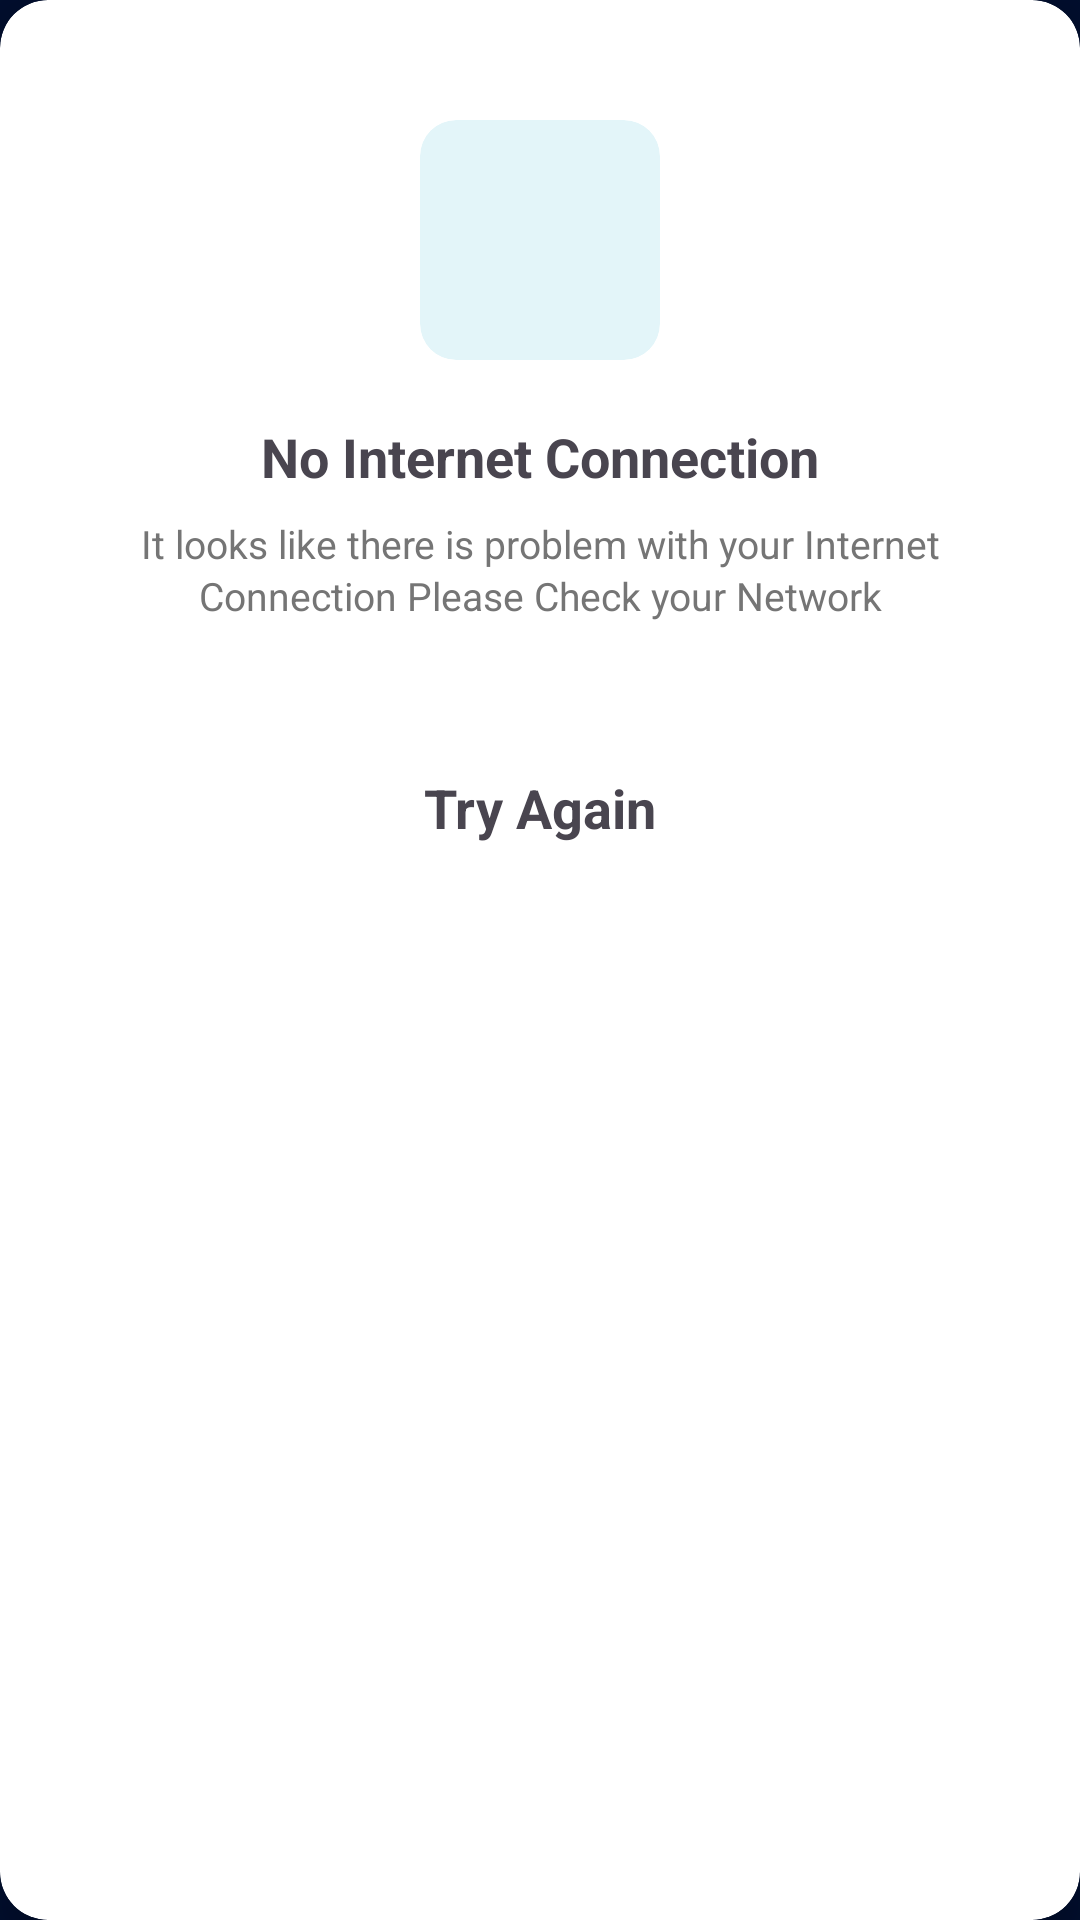

Produce the Android XML layout that renders to this screen, including the resource entries it uses.
<!-- AndroidManifest.xml: application theme Theme.ThirdEye -->
<!-- res/layout/no_internet_dialog.xml -->
<?xml version="1.0" encoding="utf-8"?>
<androidx.cardview.widget.CardView xmlns:android="http://schemas.android.com/apk/res/android"
    xmlns:app="http://schemas.android.com/apk/res-auto"
    android:layout_width="match_parent"
    android:layout_height="wrap_content"
    android:layout_margin="24dp"
    android:background="@color/appBgColor"
    android:layout_gravity="center_vertical"
    app:cardCornerRadius="16dp"
    app:cardElevation="8dp"
    >

    <RelativeLayout
        android:layout_width="match_parent"
        android:layout_height="wrap_content"
        android:padding="24dp">


        <LinearLayout
            android:id="@+id/fingerprintContainer"
            android:layout_width="wrap_content"
            android:layout_height="wrap_content"
            android:layout_centerHorizontal="true"
            android:layout_below="@id/closeButton"
            android:layout_marginTop="16dp"
            android:orientation="vertical"
            android:gravity="center">


            <androidx.cardview.widget.CardView
                android:layout_width="80dp"
                android:layout_height="80dp"
                app:cardCornerRadius="12dp"
                app:cardElevation="0dp"
                android:backgroundTint="#E3F5F9">

                <ImageView
                    android:layout_width="match_parent"
                    android:layout_height="match_parent"
                    android:layout_centerInParent="true"
                    android:src="@drawable/nointericon"
                    />

            </androidx.cardview.widget.CardView>
        </LinearLayout>


        <TextView
            android:id="@+id/titleText"
            android:layout_width="wrap_content"
            android:layout_height="wrap_content"
            android:layout_below="@id/fingerprintContainer"
            android:layout_centerHorizontal="true"
            android:layout_marginTop="20dp"
            android:text="@string/no_internet_connection"
            android:textSize="18sp"
            android:textStyle="bold" />


        <TextView
            android:id="@+id/descriptionText"
            android:layout_width="wrap_content"
            android:layout_height="wrap_content"
            android:layout_below="@id/titleText"
            android:layout_centerHorizontal="true"
            android:layout_marginTop="8dp"
            android:layout_marginStart="16dp"
            android:layout_marginEnd="16dp"
            android:text="@string/noIntdes"
            android:textColor="#757575"
            android:textSize="13sp"
            android:gravity="center"
            android:lineSpacingExtra="2dp" />


        <Button
            android:id="@+id/checkInternetBtn"
            android:layout_width="match_parent"
            android:layout_height="wrap_content"
            android:layout_below="@id/descriptionText"
            style="@style/Button"
            android:text="Check Now"/>

        <TextView
            android:id="@+id/tryAgain"
            android:layout_centerHorizontal="true"
            android:layout_below="@id/checkInternetBtn"
            android:layout_width="wrap_content"
            android:focusable="true"
            android:clickable="true"
            android:layout_height="wrap_content"
            android:text="Try Again"
            android:textSize="18sp"
            android:textStyle="bold"/>

    </RelativeLayout>

</androidx.cardview.widget.CardView>
<!-- resources referenced by this layout -->
<resources>
  <color name="appBgColor">#010E2E</color>
  <string name="noIntdes">It looks like there is problem with your Internet Connection Please Check your Network</string>
  <string name="no_internet_connection">No Internet Connection</string>
  <style name="Button" parent="Widget.MaterialComponents.Button">
          <item name="android:layout_width">match_parent</item>
          <item name="android:layout_height">wrap_content</item>
          <item name="android:background">@drawable/mainbtnbg</item>
          <item name="backgroundTint">@null</item> 
          <item name="android:textColor">#FFFFFF</item>
          <item name="android:textSize">16sp</item>
          <item name="android:textStyle">bold</item>
          <item name="android:padding">14dp</item>
          <item name="android:textAllCaps">false</item>
          <item name="shapeAppearance">@null</item>
          <item name="shapeAppearanceOverlay">@null</item>
      </style>
  <style name="Theme.ThirdEye" parent="Theme.Material3.DayNight.NoActionBar">
          <item name="android:windowBackground">@color/appBgColor</item>
          <item name="android:statusBarColor">@color/appBgColor</item>
          <item name="android:windowSplashScreenBackground">@android:color/transparent</item>
          <item name="android:windowSplashScreenAnimatedIcon">@drawable/emptyicon</item>
  
  
  
      </style>
</resources>
